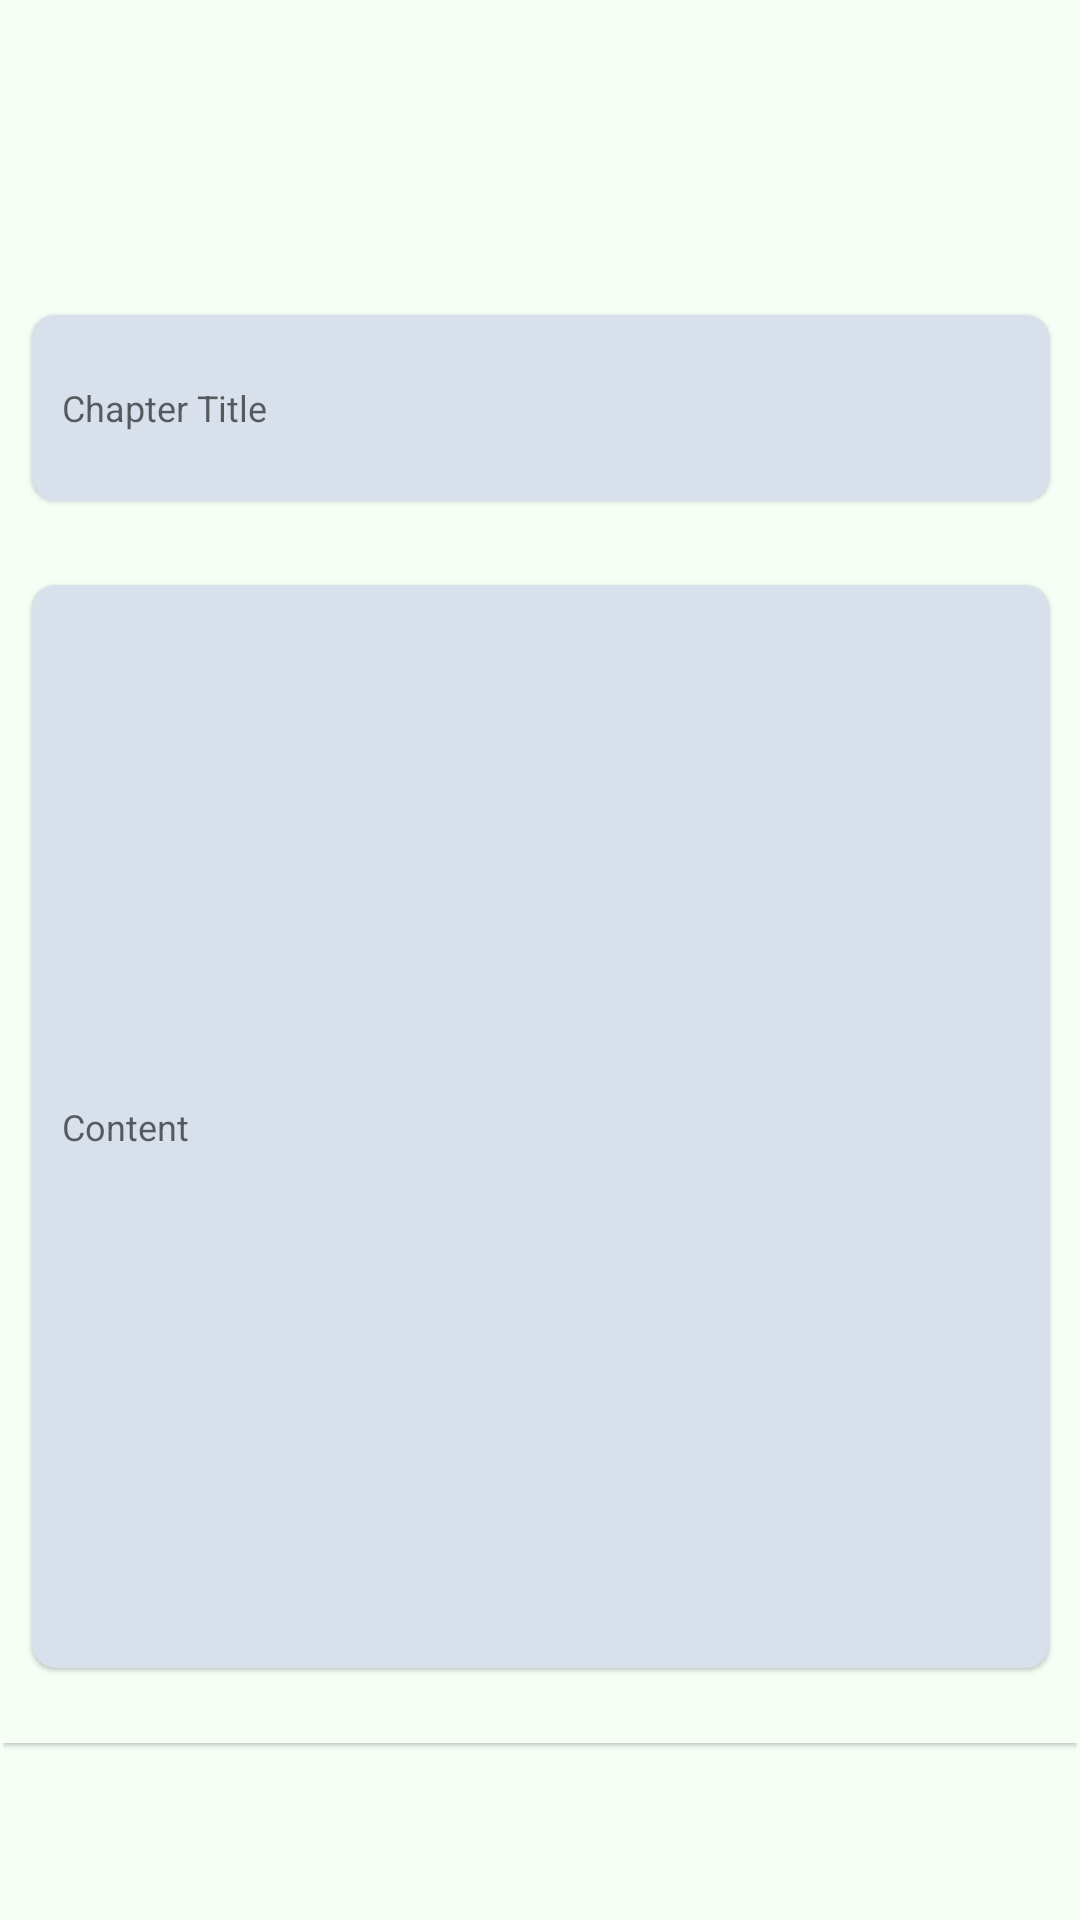

The Android layout XML behind this screen, and the referenced resources:
<!-- AndroidManifest.xml: application theme Theme.ReadingBooks_Final -->
<!-- res/layout/add_chapter.xml -->
<?xml version="1.0" encoding="utf-8"?>
<ScrollView
    xmlns:android="http://schemas.android.com/apk/res/android"
    xmlns:app="http://schemas.android.com/apk/res-auto"
    xmlns:tools="http://schemas.android.com/tools"
    android:layout_width="match_parent"
    android:layout_height="match_parent"
    android:background="@color/background"
    android:padding="1dp">
    <androidx.constraintlayout.widget.ConstraintLayout
        android:layout_width="match_parent"
        android:layout_height="match_parent"
        android:background="@color/background"
        android:elevation="1dp">

        <View
            android:id="@+id/view_title"
            android:layout_width="match_parent"
            android:layout_height="90dp"
            app:layout_constraintEnd_toEndOf="parent"
            app:layout_constraintHorizontal_bias="0.0"
            app:layout_constraintStart_toStartOf="parent"
            app:layout_constraintTop_toTopOf="parent"
            android:layout_marginTop="90dp"
            />

        <EditText
            android:id="@+id/title_chapter"
            android:layout_width="339dp"
            android:layout_height="62dp"
            android:background="@drawable/boder_create"
            android:elevation="1dp"
            android:ems="10"
            android:hint="@string/chapter_title"
            android:inputType="textPersonName"
            android:paddingStart="10dp"
            android:textSize="12sp"
            app:layout_constraintBottom_toBottomOf="@id/view_title"
            app:layout_constraintEnd_toEndOf="@id/view_title"
            app:layout_constraintStart_toStartOf="@+id/view_title"
            app:layout_constraintTop_toTopOf="@id/view_title"
            android:autofillHints="" />

        <View
            android:id="@+id/view_content"
            android:layout_width="match_parent"
            android:layout_height="400dp"
            app:layout_constraintBottom_toBottomOf="parent"
            app:layout_constraintEnd_toEndOf="parent"
            app:layout_constraintHorizontal_bias="0.0"
            app:layout_constraintStart_toStartOf="parent"
            app:layout_constraintTop_toBottomOf="@+id/view_title"
            app:layout_constraintVertical_bias="0.178" />

        <EditText
            android:id="@+id/content_chapter"
            android:layout_width="339dp"
            android:layout_height="361dp"
            android:background="@drawable/boder_create"
            android:elevation="1dp"
            android:ems="10"
            android:hint="Content"
            android:inputType="textPersonName"
            android:paddingLeft="10dp"
            android:textSize="12sp"
            app:layout_constraintBottom_toBottomOf="@+id/view_content"
            app:layout_constraintEnd_toEndOf="@+id/view_content"
            app:layout_constraintStart_toStartOf="@+id/view_content"
            app:layout_constraintTop_toTopOf="@+id/view_content"
            app:layout_constraintVertical_bias="0.358" />


        
        
        
        
        
        
        

    </androidx.constraintlayout.widget.ConstraintLayout>
</ScrollView>
<!-- resources referenced by this layout -->
<resources>
  <color name="background">#F5FFF6</color>
  <!-- drawable boder_create (drawable) -->
  <?xml version="1.0" encoding="utf-8"?>
  <shape xmlns:android="http://schemas.android.com/apk/res/android">
      <solid android:color="@color/boder_create"/>
      <corners android:radius="8dp"/>
  
  </shape>
  <string name="chapter_title">Chapter Title</string>
  <style name="Theme.ReadingBooks_Final" parent="Theme.MaterialComponents.DayNight.NoActionBar">
          <item name="colorPrimary">@color/blue</item>
          <item name="colorPrimaryVariant">@color/background</item>
          <item name="colorOnPrimary">@color/white</item>
          
          <item name="colorSecondary">@color/teal_200</item>
          <item name="colorSecondaryVariant">@color/teal_700</item>
          <item name="colorOnSecondary">@color/black</item>
          
          <item name="android:statusBarColor">?attr/colorPrimaryVariant</item>
          
  
      </style>
  <color name="boder_create">#D7E0EB</color>
  <color name="blue">#E7DECF</color>
  <color name="white">#FFFFFFFF</color>
  <color name="teal_200">#FF03DAC5</color>
  <color name="teal_700">#FF018786</color>
  <color name="black">#FF000000</color>
</resources>
